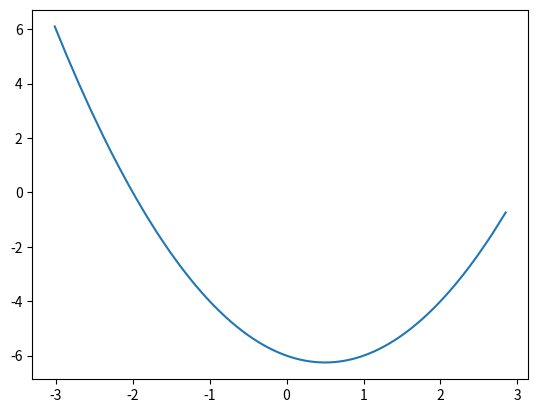

Recreate this plot in Python.
import numpy as np
import matplotlib.pyplot as plt

data_x = np.random.randn(1000)
data_x.sort()
data_y = []


def fungsi(nilai_x):
    nilai_y = (nilai_x**2) - nilai_x - 6
    data_y.append(nilai_y)


for i in data_x:
    fungsi(i)

plt.plot(data_x, data_y)
plt.show()
